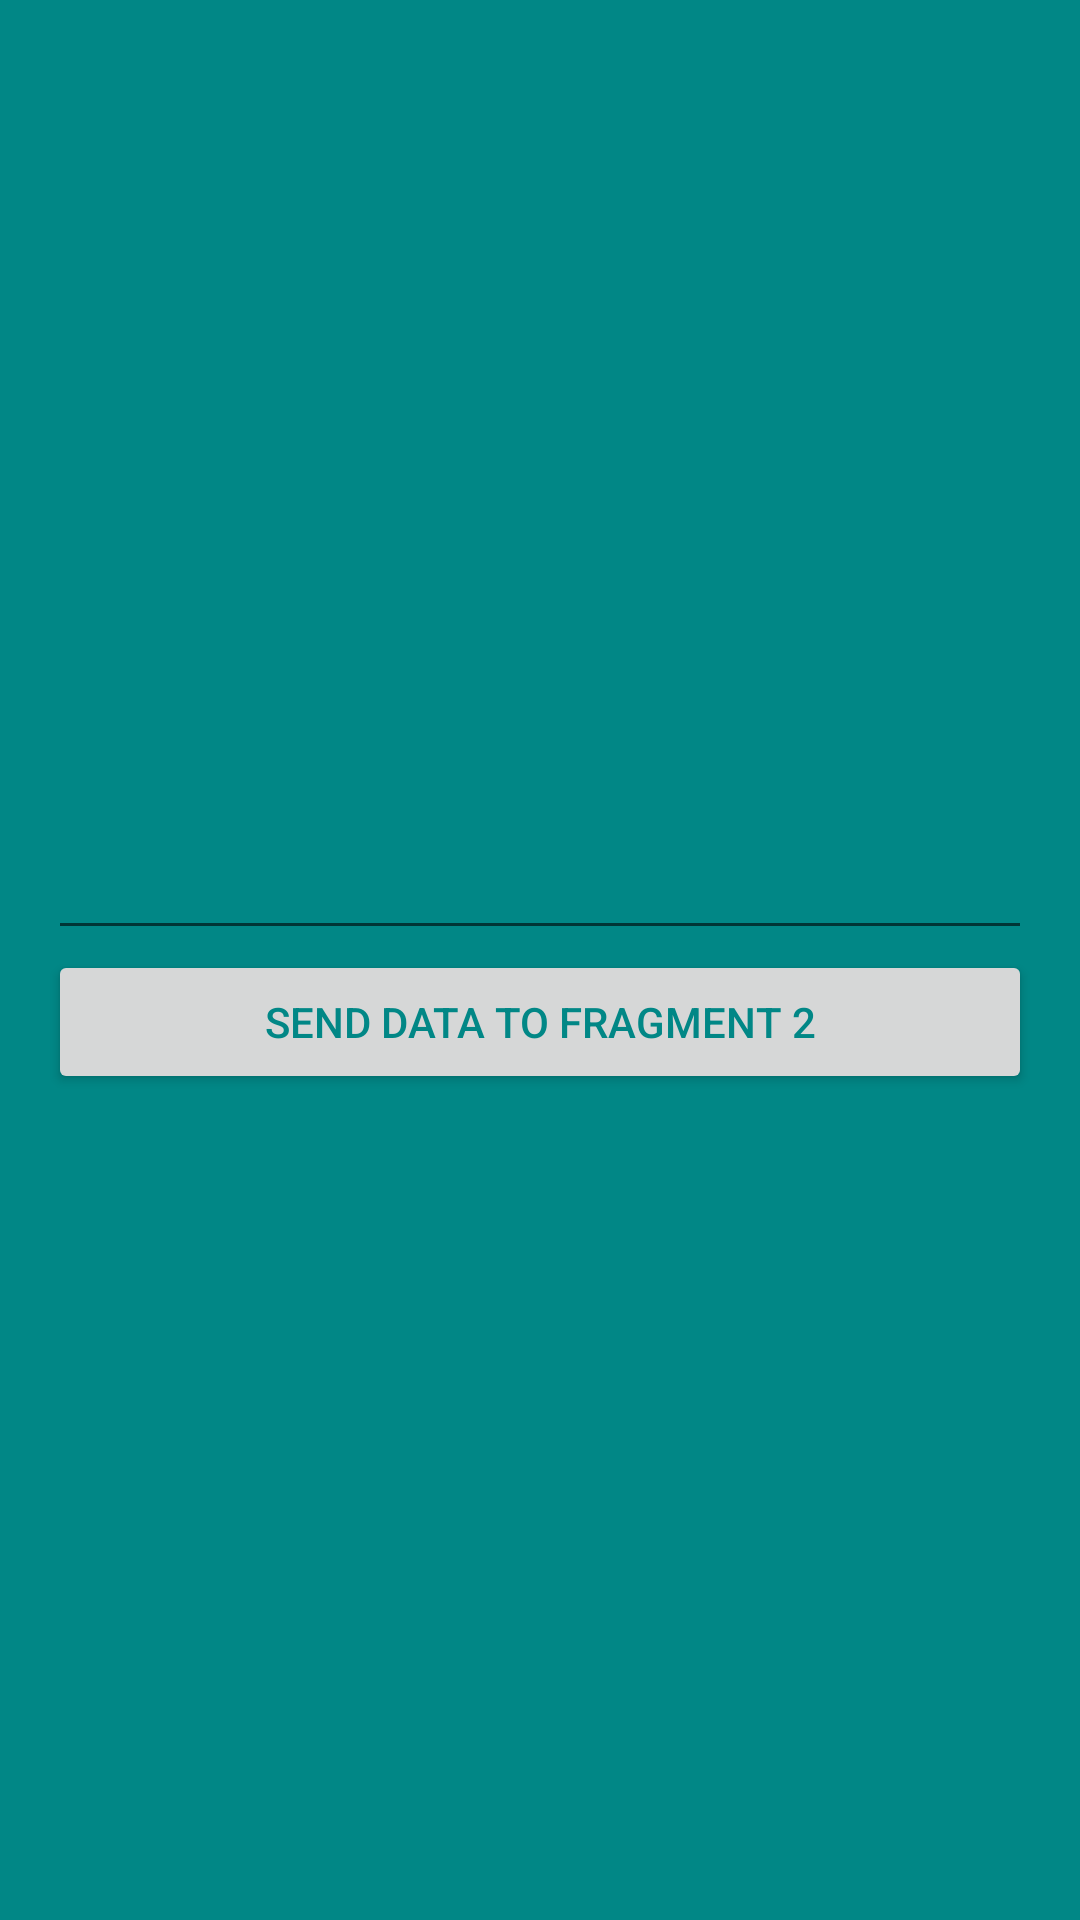

The Android layout XML behind this screen, and the referenced resources:
<!-- AndroidManifest.xml: application theme Theme.SendDataFrag -->
<!-- res/layout/fragment_1.xml -->
<?xml version="1.0" encoding="utf-8"?>
<LinearLayout xmlns:android="http://schemas.android.com/apk/res/android"
    xmlns:tools="http://schemas.android.com/tools"
    android:layout_width="match_parent"
    android:layout_height="match_parent"
    android:background="@color/teal_700"
    android:orientation="vertical"
    android:padding="16dp"
    android:gravity="center"
    tools:context=".Fragment1">

    <EditText
        android:id="@+id/edt_data"
        android:layout_width="match_parent"
        android:layout_height="wrap_content"
        android:textColor="@color/white" />

    <Button
        android:textColor="@color/teal_700"
        android:id="@+id/btn_send_data"
        android:layout_width="match_parent"
        android:layout_height="wrap_content"
        android:text="Send Data To Fragment 2" />

</LinearLayout>
<!-- resources referenced by this layout -->
<resources>
  <style name="Theme.SendDataFrag" parent="Theme.AppCompat.DayNight.DarkActionBar">
          
          <item name="colorPrimary">@color/purple_500</item>
          <item name="colorPrimaryVariant">@color/purple_700</item>
          <item name="colorOnPrimary">@color/white</item>
          
          <item name="colorSecondary">@color/teal_200</item>
          <item name="colorSecondaryVariant">@color/teal_700</item>
          <item name="colorOnSecondary">@color/black</item>
          
          <item name="android:statusBarColor" tools:targetApi="l">?attr/colorPrimaryVariant</item>
          
      </style>
  <!-- not gathered from this repository: default colours our renderer supplied (Android Studio template values) -->
  <color name="purple_500">#FF6200EE</color>
  <color name="purple_700">#FF3700B3</color>
  <color name="teal_200">#FF03DAC5</color>
  <color name="teal_700">#FF018786</color>
  <color name="black">#FF000000</color>
  <color name="white">#FFFFFFFF</color>
</resources>
